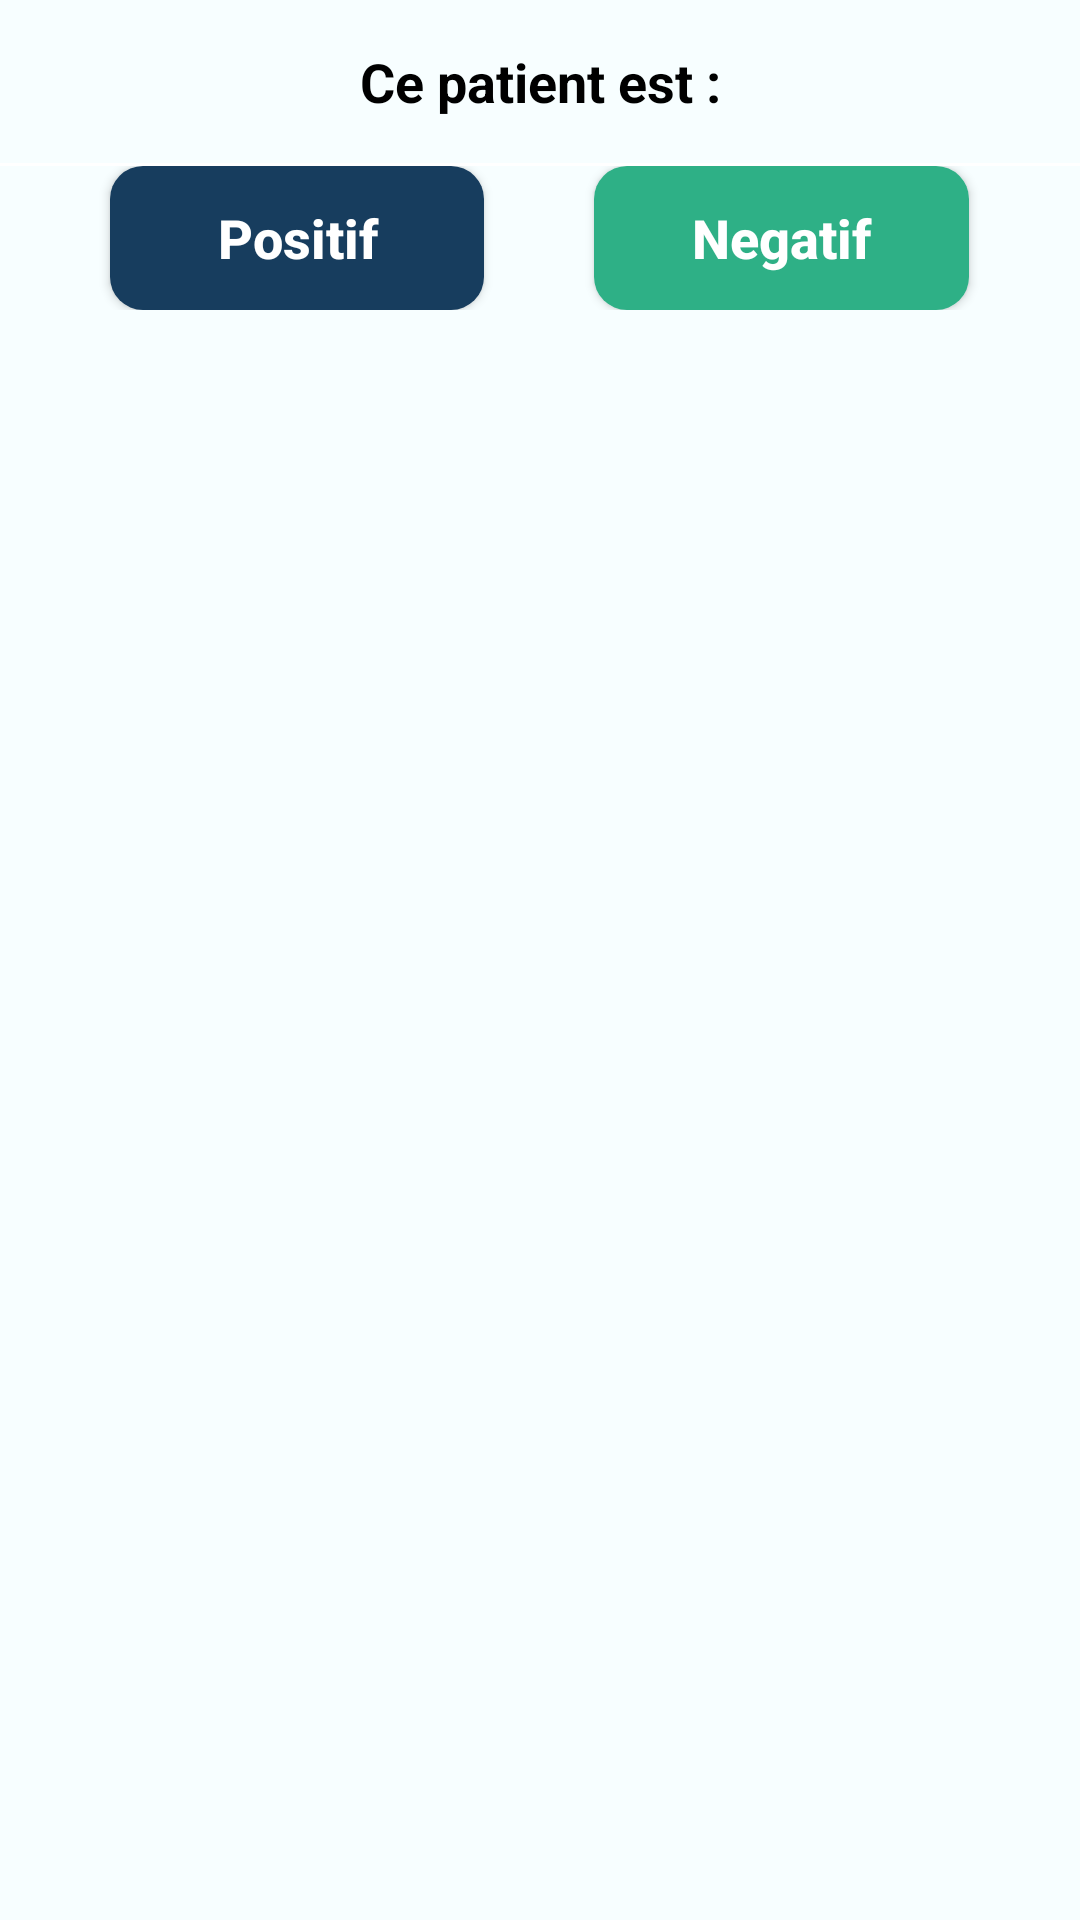

Write the Android layout XML for this screen, with the resource values it uses.
<!-- AndroidManifest.xml: application theme Theme.SihatiLabo -->
<!-- res/layout/set_result_dialog.xml -->
<?xml version="1.0" encoding="utf-8"?>
<LinearLayout xmlns:android="http://schemas.android.com/apk/res/android"
    android:layout_width="wrap_content"
    android:layout_height="wrap_content"
    android:orientation="vertical"
    android:background="@color/background">

    <TextView
        android:id="@+id/text"
        android:layout_width="match_parent"
        android:layout_height="wrap_content"
        android:gravity="center"
        android:padding="15dp"
        android:text="Ce patient est :"
        android:textColor="@color/black"
        android:textSize="18sp"
        android:textStyle="bold" />
    <View
        android:layout_width="match_parent"
        android:layout_height="1dp"
        android:background="@color/white" />

    <LinearLayout
        android:id="@+id/bottons"
        android:layout_width="match_parent"
        android:layout_height="wrap_content"
        android:orientation="horizontal"
        android:paddingBottom="15dp">

        <TextView
            android:layout_width="wrap_content"
            android:layout_height="match_parent"
            android:layout_weight="1"/>

        <androidx.appcompat.widget.AppCompatButton
            android:id="@+id/positive"
            android:layout_width="wrap_content"
            android:layout_height="wrap_content"
            android:layout_weight="1"
            android:background="@drawable/back_round_red"
            android:text="Positif"
            android:textColor="@color/white"
            android:textSize="18dp"
            android:textAllCaps="false"
            android:textStyle="bold" />

        <TextView
            android:layout_width="wrap_content"
            android:layout_height="match_parent"
            android:layout_weight="1"/>

        <androidx.appcompat.widget.AppCompatButton
            android:id="@+id/negative"
            android:layout_width="wrap_content"
            android:layout_height="wrap_content"
            android:layout_weight="1"
            android:background="@drawable/back_round_green"
            android:text="Negatif"
            android:textColor="@color/white"
            android:textSize="18dp"
            android:textAllCaps="false"
            android:textStyle="bold" />

        <TextView
            android:layout_width="wrap_content"
            android:layout_height="match_parent"
            android:layout_weight="1"/>
    </LinearLayout>

</LinearLayout>
<!-- resources referenced by this layout -->
<resources>
  <color name="background">#F7FEFF</color>
  <color name="black">#FF000000</color>
  <color name="white">#FFFFFFFF</color>
  
      /*palete*/
  <!-- drawable back_round_green (drawable) -->
  <?xml version="1.0" encoding="utf-8"?>
  <shape xmlns:android="http://schemas.android.com/apk/res/android"
      android:shape="rectangle">
      <corners android:radius="11dp"/>
      <solid android:color="@color/green"/>
      <Stroke android:color="@color/white"
          android:width="1dp"/>
  </shape>
  <!-- drawable back_round_red (drawable) -->
  <?xml version="1.0" encoding="utf-8"?>
  <shape xmlns:android="http://schemas.android.com/apk/res/android"
      android:shape="rectangle">
      <corners android:radius="11dp"/>
      <solid android:color="#173D5E"/>
      <Stroke android:color="@color/white"
          android:width="1dp"/>
  </shape>
  <style name="Theme.SihatiLabo" parent="Theme.MaterialComponents.Light.DarkActionBar">
          
          <item name="colorPrimary">@color/blue</item>
          <item name="colorPrimaryVariant">@color/purple_700</item>
          <item name="colorOnPrimary">@color/white</item>
          
          <item name="colorSecondary">@color/teal_200</item>
          <item name="colorSecondaryVariant">@color/teal_700</item>
          <item name="colorOnSecondary">@color/black</item>
          
          <item name="android:statusBarColor" tools:targetApi="l">@color/blue</item>
          
      </style>
  <color name="green">#2EB086</color>
  <color name="blue">#011627</color>
  <color name="purple_700">#FF3700B3</color>
  <color name="teal_200">#FF03DAC5</color>
  <color name="teal_700">#FF018786</color>
</resources>
